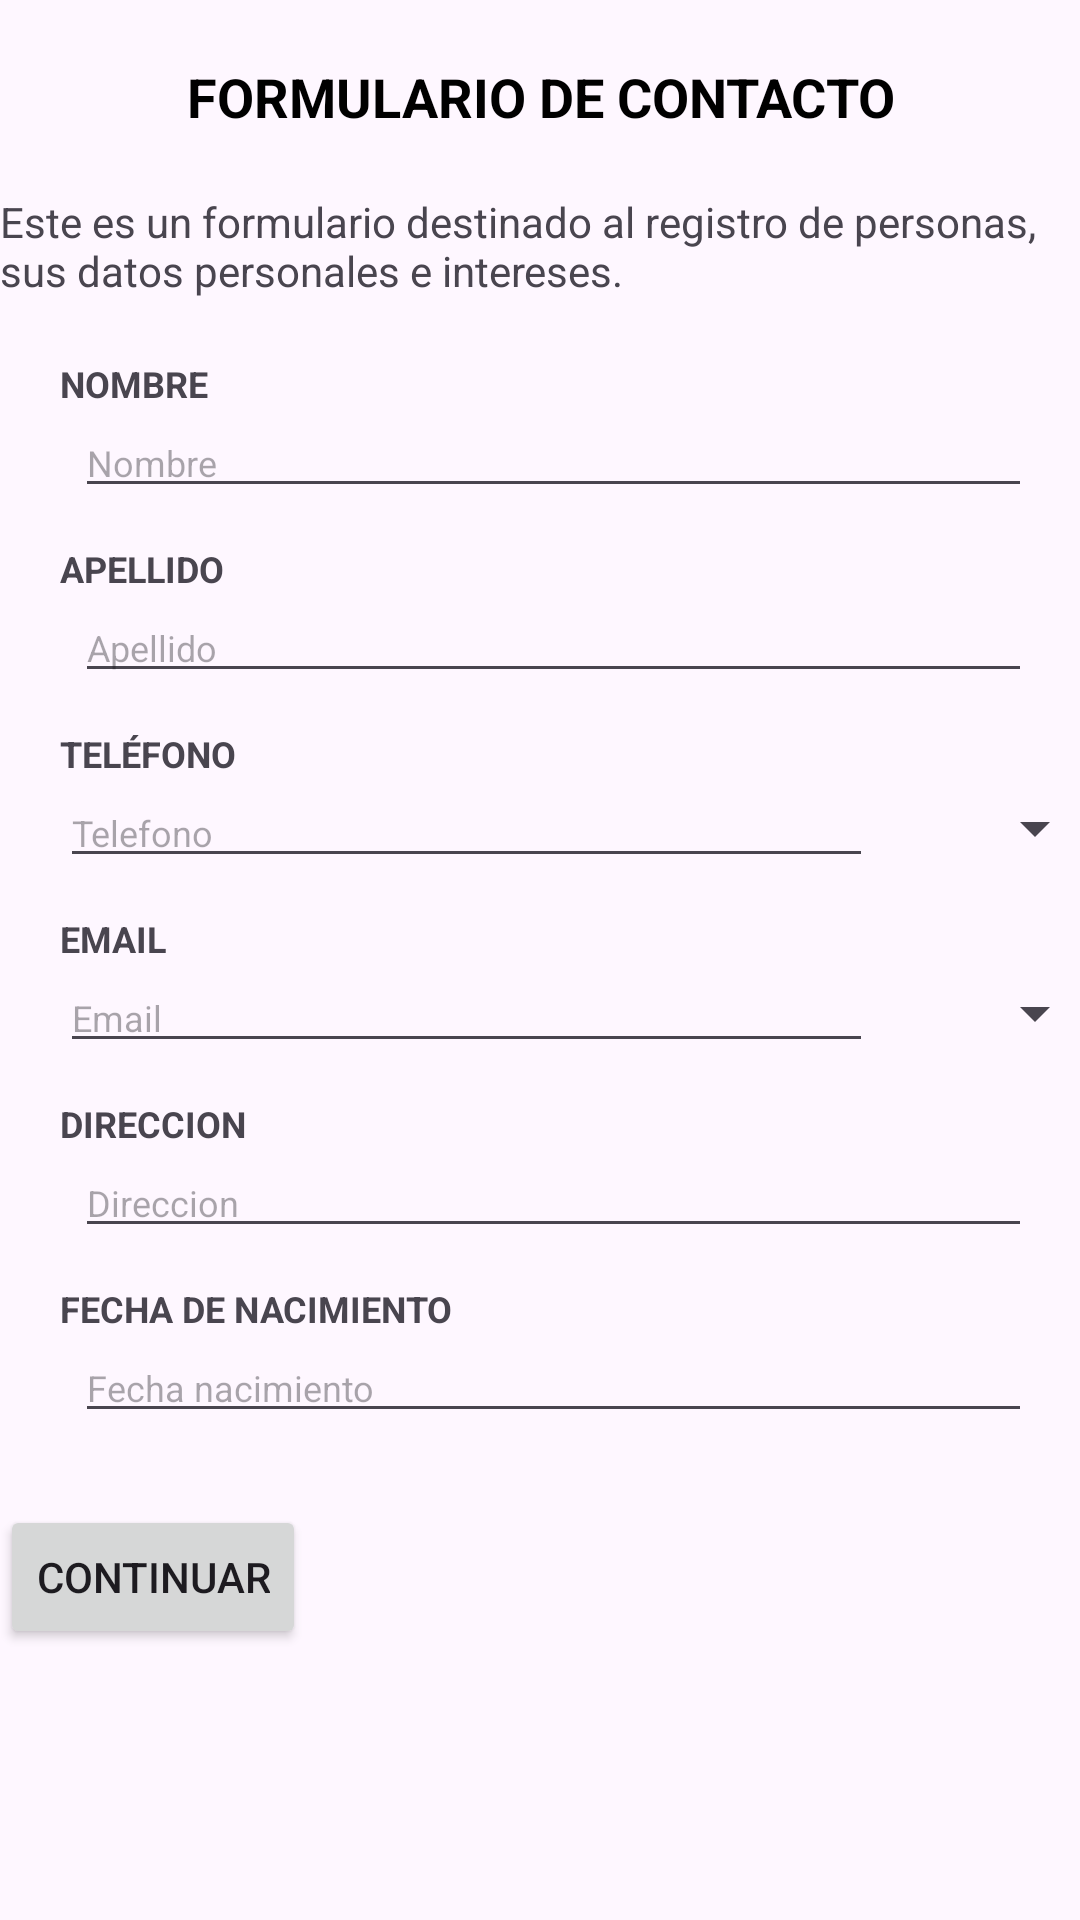

Here is an Android app screen rendered from its layout file. Give the layout XML and the strings, colors and styles it references.
<!-- AndroidManifest.xml: application theme Theme.TP6_GRUPO_18 -->
<!-- res/layout/activity_form_agregar_contacto.xml -->
<?xml version="1.0" encoding="utf-8"?>
<TableLayout xmlns:android="http://schemas.android.com/apk/res/android"
    xmlns:app="http://schemas.android.com/apk/res-auto"
    xmlns:tools="http://schemas.android.com/tools"
    android:id="@+id/main"
    android:layout_width="match_parent"
    android:layout_height="match_parent"
    android:orientation="horizontal"
    tools:context=".FormAgregarContacto">


    <TextView
        android:layout_width="match_parent"
        android:layout_height="wrap_content"
        android:layout_marginTop="20sp"
        android:gravity="center"
        android:text="FORMULARIO DE CONTACTO"
        android:textColor="@android:color/black"
        android:textSize="18dp"
        android:textStyle="bold" />

    <TableRow
        android:layout_marginTop="20dp"
        android:layout_marginBottom="20dp">

        <TextView
            android:layout_width="match_parent"
            android:layout_height="wrap_content"
            android:layout_weight="1"
            android:text="Este es un formulario destinado al registro de personas, sus datos personales e intereses."
            android:textSize="14sp" />
    </TableRow>
    
    <TableRow>

        <TextView
            android:layout_width="match_parent"
            android:layout_height="wrap_content"
            android:layout_marginLeft="20sp"
            android:text="NOMBRE"
            android:textSize="12sp"
            android:textStyle="bold" />
    </TableRow>

    <TableRow
        android:layout_marginLeft="5sp"
        android:layout_marginRight="20sp"
        android:layout_marginBottom="12dp">

        <EditText
            android:id="@+id/etNombre"
            android:layout_width="match_parent"
            android:layout_height="wrap_content"
            android:layout_marginLeft="20sp"
            android:hint="Nombre"
            android:inputType="text"
            android:textSize="12sp" />
    </TableRow>

    
    <TableRow>

        <TextView
            android:layout_width="match_parent"
            android:layout_height="wrap_content"
            android:layout_marginLeft="20sp"
            android:text="APELLIDO"
            android:textSize="12sp"
            android:textStyle="bold" />
    </TableRow>

    <TableRow
        android:layout_marginLeft="5sp"
        android:layout_marginRight="20sp"
        android:layout_marginBottom="12dp">

        <EditText
            android:id="@+id/etApellido"
            android:layout_width="match_parent"
            android:layout_height="wrap_content"
            android:layout_marginLeft="20sp"
            android:hint="Apellido"
            android:inputType="text"
            android:textSize="12sp" />
    </TableRow>

    
    <TableRow>

        <TextView
            android:layout_width="match_parent"
            android:layout_height="wrap_content"
            android:layout_marginLeft="20sp"
            android:text="TELÉFONO"
            android:textSize="12sp"
            android:textStyle="bold" />
    </TableRow>

    <TableRow android:layout_marginBottom="12dp">

        <LinearLayout
            android:layout_width="497dp"
            android:layout_height="wrap_content"
            android:orientation="horizontal">

            <EditText
                android:id="@+id/etTelefono"
                android:layout_width="271dp"
                android:layout_height="wrap_content"
                android:layout_marginLeft="20sp"
                android:hint="Telefono"
                android:inputType="phone"
                android:maxLength="10"
                android:textSize="12sp" />

            <Spinner
                android:id="@+id/spinnerTelefono"
                android:layout_width="wrap_content"
                android:layout_height="wrap_content"
                android:layout_gravity="center_vertical"
                android:layout_marginLeft="30sp" />
        </LinearLayout>
    </TableRow>

    
    <TableRow>

        <TextView
            android:layout_width="match_parent"
            android:layout_height="wrap_content"
            android:layout_marginLeft="20sp"
            android:maxLength="30"
            android:text="EMAIL"
            android:textSize="12sp"
            android:textStyle="bold" />
    </TableRow>

    <TableRow android:layout_marginBottom="12dp">

        <LinearLayout
            android:layout_width="match_parent"
            android:layout_height="wrap_content"
            android:orientation="horizontal">

            <EditText
                android:id="@+id/etEmail"
                android:layout_width="271dp"
                android:layout_height="wrap_content"
                android:layout_marginLeft="20sp"
                android:hint="Email"
                android:inputType="textEmailAddress"
                android:textSize="12sp" />

            <Spinner
                android:id="@+id/spinnerEmail"
                android:layout_width="wrap_content"
                android:layout_height="wrap_content"
                android:layout_gravity="center_vertical"
                android:layout_marginLeft="30sp" />
        </LinearLayout>
    </TableRow>

    
    <TableRow>

        <TextView
            android:layout_width="match_parent"
            android:layout_height="wrap_content"
            android:layout_marginLeft="20sp"
            android:text="DIRECCION"
            android:textSize="12sp"
            android:textStyle="bold" />
    </TableRow>

    <TableRow
        android:layout_marginLeft="5sp"
        android:layout_marginRight="20sp"
        android:layout_marginBottom="12dp">

        <EditText
            android:id="@+id/etDireccion"
            android:layout_width="507dp"
            android:layout_height="wrap_content"
            android:layout_marginLeft="20sp"
            android:layout_marginRight="20sp"
            android:hint="Direccion"
            android:inputType="text"
            android:textSize="12sp" />
    </TableRow>

    
    <TableRow>

        <TextView
            android:layout_width="match_parent"
            android:layout_height="wrap_content"
            android:layout_marginLeft="20sp"
            android:text="FECHA DE NACIMIENTO"
            android:textSize="12sp"
            android:textStyle="bold" />
    </TableRow>

    <TableRow
        android:layout_marginLeft="5sp"
        android:layout_marginRight="20sp"
        android:layout_marginBottom="24dp">

        <EditText
            android:id="@+id/etFechaNacimiento"
            android:layout_width="323dp"
            android:layout_height="wrap_content"
            android:layout_marginLeft="20sp"
            android:hint="Fecha nacimiento"
            android:inputType="date"
            android:textSize="12sp" />
    </TableRow>

    
    <TableRow>

        <Button
            android:id="@+id/btnContinuar"
            android:layout_width="wrap_content"
            android:layout_height="wrap_content"
            android:layout_gravity="start"
            android:text="CONTINUAR" />
    </TableRow>

</TableLayout>
<!-- resources referenced by this layout -->
<resources>
  <style name="Theme.TP6_GRUPO_18" parent="Base.Theme.TP6_GRUPO_18" />
  <style name="Base.Theme.TP6_GRUPO_18" parent="Theme.Material3.DayNight">
          
          <item name="colorPrimary">#1976D2</item>
          <item name="colorPrimaryVariant">#1565C0</item>
          <item name="colorOnPrimary">#FFFFFF</item>
      </style>
</resources>
